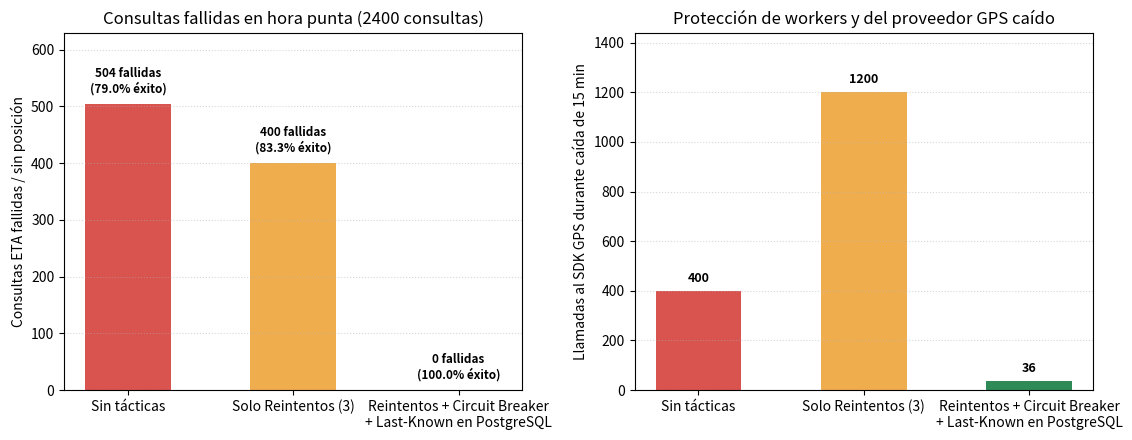

Here is the Python script that generated this plot:
"""Simulación Monte Carlo para la Iteración 2 de ADD (QA-02: Disponibilidad ante caída de SDK GPS).

Escenario simulado:
- Jornada pico con 2400 consultas de ETA hacia una concesionaria (ej. ConectaAQP).
- 6% de fallas transitorias de red (timeouts aislados).
- Una caída total del SDK GPS de la concesionaria durante 15 minutos continuos (ventanas 900 a 1300).
- Se comparan 3 modos:
  1. 'sin_tacticas': llamada directa sin reintentos ni fallback.
  2. 'reintentos': hasta 3 intentos por consulta (Lab 07), sin circuit breaker ni Last-Known persistente.
  3. 'breaker': Reintentos cortos (2) + ConCircuitBreakerGPS + Fallback a tabla Last-Known en PostgreSQL.
"""
from __future__ import annotations
import os
import random

def simular(
    modo: str,
    total_consultas: int = 2400,
    prob_falla_transitoria: float = 0.06,
    inicio_caida: int = 900,
    fin_caida: int = 1300,
    semilla: int = 42,
) -> dict[str, float | int]:
    """Ejecuta la simulación Monte Carlo de disponibilidad para el modo indicado."""
    rnd = random.Random(semilla)
    errores_500_o_sin_eta = 0
    llamadas_en_caida = 0
    respuestas_exitosas = 0

    fallas_consecutivas = 0
    abierto_hasta = -1
    umbral_breaker = 3
    ventana_espera = 25  # consultas equivalentes a 60 s de enfriamiento
    tiene_last_known_bd = True  # El bus ya venía reportando posición antes de la caída

    for i in range(total_consultas):
        en_caida_total = inicio_caida <= i < fin_caida

        def _llamar_sdk() -> bool:
            nonlocal llamadas_en_caida
            if en_caida_total:
                llamadas_en_caida += 1
                return False
            return rnd.random() >= prob_falla_transitoria

        if modo == "sin_tacticas":
            if _llamar_sdk():
                respuestas_exitosas += 1
            else:
                errores_500_o_sin_eta += 1

        elif modo == "reintentos":
            exito = False
            for _ in range(3):
                if _llamar_sdk():
                    exito = True
                    break
            if exito:
                respuestas_exitosas += 1
            else:
                errores_500_o_sin_eta += 1

        elif modo == "breaker":
            if i < abierto_hasta:
                # Circuito ABIERTO: falla rápido (0 llamadas al SDK caído) y sirve Last-Known desde PostgreSQL
                if tiene_last_known_bd:
                    respuestas_exitosas += 1
                else:
                    errores_500_o_sin_eta += 1
                continue

            # Circuito CERRADO o SEMIABIERTO: prueba hasta 2 intentos cortos
            exito = False
            for _ in range(2):
                if _llamar_sdk():
                    exito = True
                    break
            if exito:
                fallas_consecutivas = 0
                abierto_hasta = -1
                respuestas_exitosas += 1
            else:
                fallas_consecutivas += 1
                if fallas_consecutivas >= umbral_breaker or i == abierto_hasta:
                    abierto_hasta = i + ventana_espera
                # Aunque el SDK falló, responde con Last-Known Location persistida en PostgreSQL + bandera alerta
                if tiene_last_known_bd:
                    respuestas_exitosas += 1
                else:
                    errores_500_o_sin_eta += 1
        else:
            raise ValueError(f"Modo desconocido: {modo}")

    tasa_exito = round((respuestas_exitosas / total_consultas) * 100.0, 2)
    return {
        "total": total_consultas,
        "perdidos": errores_500_o_sin_eta,
        "exitosas": respuestas_exitosas,
        "tasa_exito_pct": tasa_exito,
        "llamadas_en_caida": llamadas_en_caida,
    }


def generar_grafico_iteracion2(
    ruta_salida: str = "docs/architecture/add/img/iteracion2_disponibilidad.png",
) -> dict[str, dict]:
    """Genera el gráfico comparativo de la simulación Monte Carlo para la Iteración 2 de ADD."""
    import matplotlib

    matplotlib.use("Agg")
    import matplotlib.pyplot as plt

    modos = [
        ("Sin tácticas", "sin_tacticas", "#D9534F"),
        ("Solo Reintentos (3)", "reintentos", "#F0AD4E"),
        ("Reintentos + Circuit Breaker\n+ Last-Known en PostgreSQL", "breaker", "#2E8B57"),
    ]
    res = {clave: simular(clave) for _, clave, _ in modos}

    os.makedirs(os.path.dirname(ruta_salida), exist_ok=True)
    fig, (ax1, ax2) = plt.subplots(1, 2, figsize=(11.5, 4.5))

    etiquetas = [m[0] for m in modos]
    colores = [m[2] for m in modos]
    perdidos = [res[m[1]]["perdidos"] for m in modos]
    tasas = [res[m[1]]["tasa_exito_pct"] for m in modos]
    llamadas = [res[m[1]]["llamadas_en_caida"] for m in modos]

    b1 = ax1.bar(etiquetas, perdidos, color=colores, width=0.52)
    for barra, p, t in zip(b1, perdidos, tasas):
        ax1.text(
            barra.get_x() + barra.get_width() / 2,
            p + 15,
            f"{p} fallidas\n({t:.1f}% éxito)",
            ha="center",
            va="bottom",
            fontsize=8.5,
            fontweight="bold",
        )
    ax1.set_ylim(0, max(perdidos) * 1.25)
    ax1.set_ylabel("Consultas ETA fallidas / sin posición")
    ax1.set_title("Consultas fallidas en hora punta (2400 consultas)")
    ax1.grid(axis="y", linestyle=":", alpha=0.5)

    b2 = ax2.bar(etiquetas, llamadas, color=colores, width=0.52)
    for barra, ll in zip(b2, llamadas):
        ax2.text(
            barra.get_x() + barra.get_width() / 2,
            ll + 25,
            f"{ll}",
            ha="center",
            va="bottom",
            fontsize=9,
            fontweight="bold",
        )
    ax2.set_ylim(0, max(llamadas) * 1.20)
    ax2.set_ylabel("Llamadas al SDK GPS durante caída de 15 min")
    ax2.set_title("Protección de workers y del proveedor GPS caído")
    ax2.grid(axis="y", linestyle=":", alpha=0.5)

    plt.tight_layout()
    plt.savefig(ruta_salida, dpi=150)
    plt.close(fig)
    return res

if __name__ == "__main__":
    resultados = generar_grafico_iteracion2()
    print("=== RESULTADOS SIMULACIÓN MONTE CARLO — ITERACIÓN 2 ADD (QA-02: RutaSIT Arequipa) ===")
    for k, v in resultados.items():
        print(f"Modo: {k:<15} | Fallidas: {v['perdidos']:>4} | Éxito: {v['tasa_exito_pct']:>6.2f}% | Llamadas en caída: {v['llamadas_en_caida']:>4}")
    
    # Imprimir la ruta donde se guardó la imagen
    ruta_absoluta = os.path.abspath("docs/architecture/add/img/iteracion2_disponibilidad.png")
    print(f"\n[ÉXITO] Gráfico generado correctamente en: {ruta_absoluta}")
